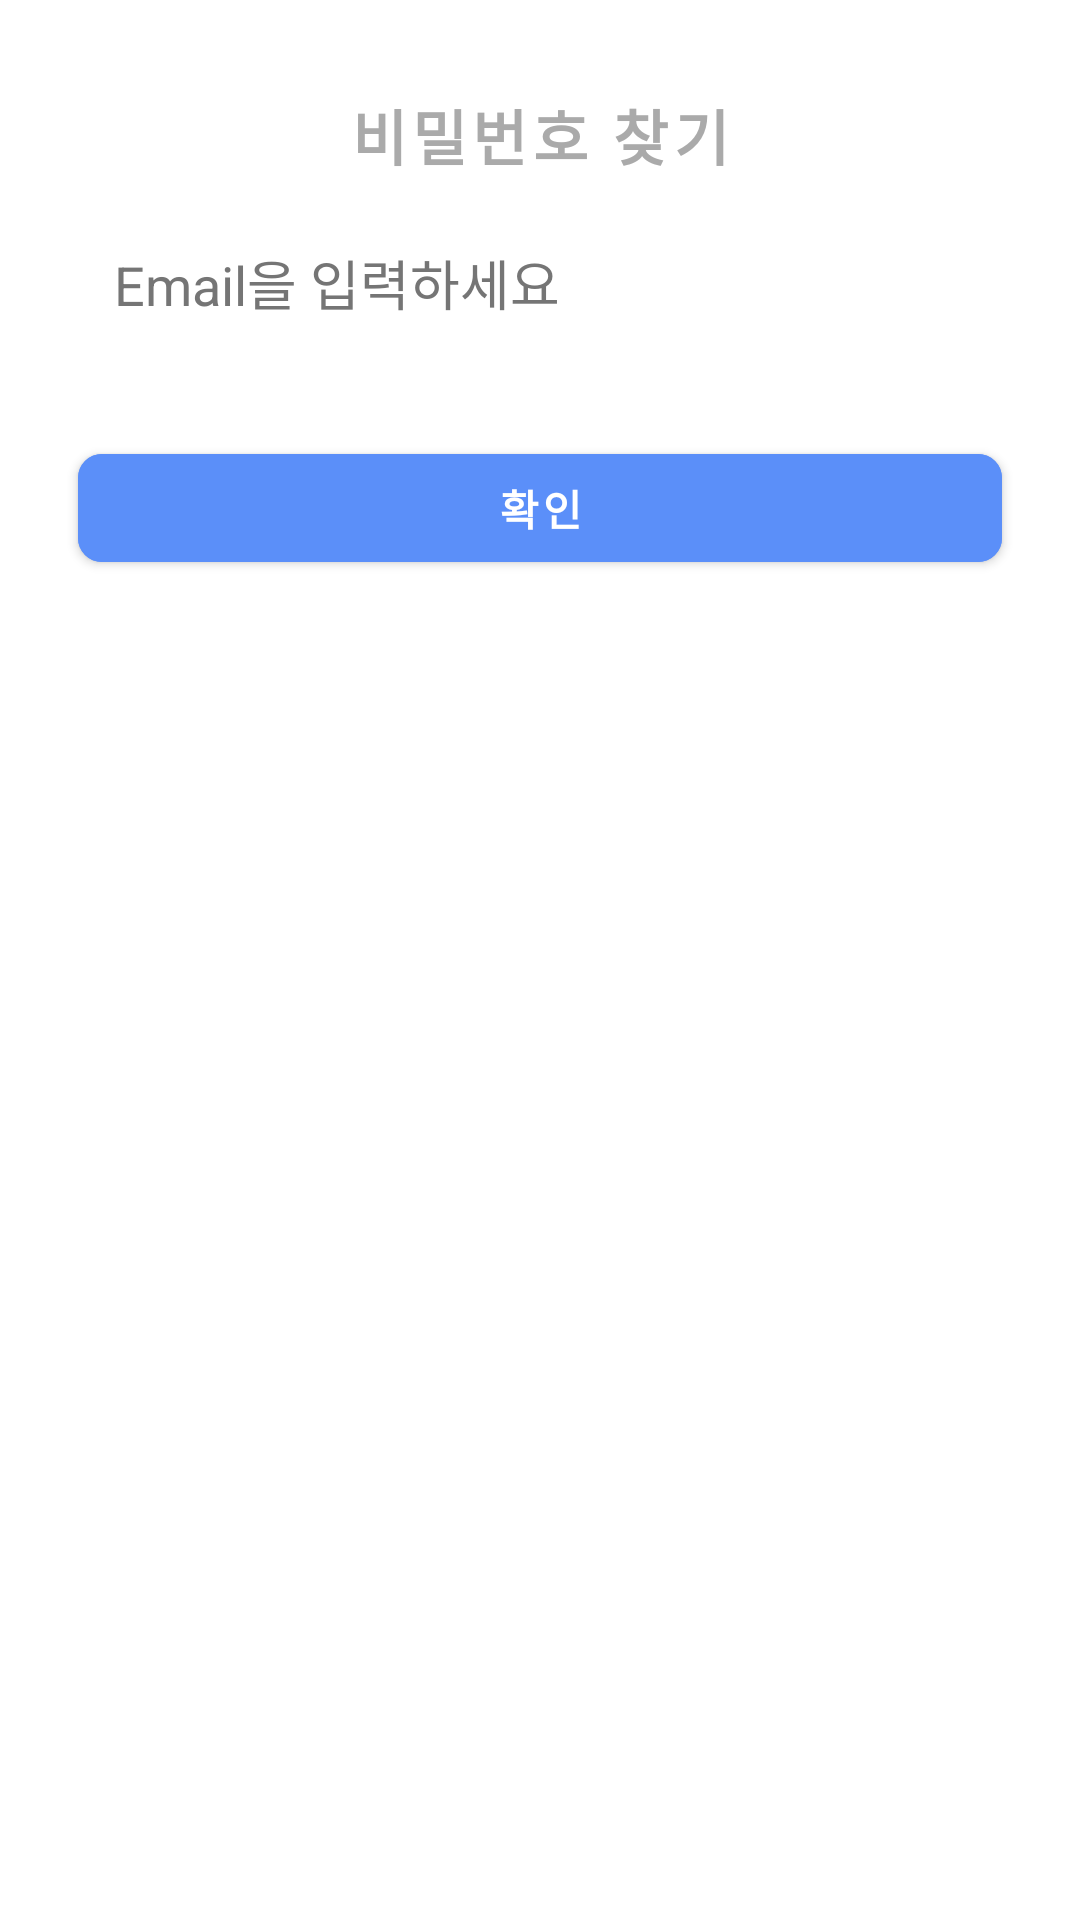

Android layout source for this screen:
<!-- AndroidManifest.xml: application theme Theme.Algan -->
<!-- res/layout/dialog_password_find.xml -->
<?xml version="1.0" encoding="utf-8"?>
<LinearLayout xmlns:android="http://schemas.android.com/apk/res/android"
    android:layout_width="match_parent"
    android:layout_height="wrap_content"
    xmlns:app="http://schemas.android.com/apk/res-auto"
    android:orientation="vertical"
    android:padding="16dp">
    <com.google.android.material.textview.MaterialTextView
        android:layout_width="match_parent"
        android:layout_height="wrap_content"
        android:text="비밀번호 찾기"
        android:layout_marginTop="5dp"
        android:textStyle="bold"
        style="@style/Widget.MaterialComponents.Button.TextButton"
        android:backgroundTint="@android:color/transparent"
        app:cornerRadius="8dp"
        android:textSize="20dp"
        android:elevation="0dp"
        android:textColor="@android:color/darker_gray"
        android:layout_marginStart="10dp"
        android:layout_marginEnd="10dp"
        app:strokeWidth="0dp" />
    <EditText
        android:id="@+id/Email"
        android:layout_width="match_parent"
        android:layout_height="wrap_content"
        android:layout_marginStart="10dp"
        android:layout_marginEnd="10dp"
        android:hint="Email을 입력하세요"
        android:textColorHint="@color/secondary_text"
        android:background="@drawable/edittext_background"
        android:padding="12dp"
        android:layout_marginBottom="16dp"
        android:textColor="@color/primary_text"
        android:importantForAccessibility="yes" />
    <com.google.android.material.button.MaterialButton
        android:id="@+id/btn_passfind"
        android:layout_width="match_parent"
        android:layout_height="wrap_content"
        android:text="확인"
        android:textColor="@android:color/white"
        android:layout_marginTop="10dp"
        android:textStyle="bold"
        style="@style/Widget.MaterialComponents.Button"
        android:backgroundTint="@color/pastel_blue"
        app:cornerRadius="8dp"
        android:elevation="4dp"
        android:importantForAccessibility="yes"
        android:contentDescription="Login button"
        android:layout_marginStart="10dp"
        android:layout_marginEnd="10dp" />


</LinearLayout>
<!-- resources referenced by this layout -->
<resources>
  <color name="pastel_blue">#5B8FF9</color>
  <color name="primary_text">#212121</color>
  <color name="secondary_text">#757575</color>
  <style name="Theme.Algan" parent="Base.Theme.Algan" />
  <style name="Base.Theme.Algan" parent="Theme.MaterialComponents.DayNight.DarkActionBar">
          <item name="colorPrimary">@color/colorPrimary</item>
          <item name="colorPrimaryVariant">@color/colorPrimaryVariant</item>
          <item name="colorAccent">@color/colorAccent</item>
          
          <item name="windowActionBar">false</item>
          <item name="windowNoTitle">true</item>
          
          <item name="android:windowIsTranslucent">true</item>
      </style>
  <color name="colorPrimary">#6200EE</color>
  <color name="colorPrimaryVariant">#3700B3</color>
  <color name="colorAccent">#03DAC5</color>
</resources>
